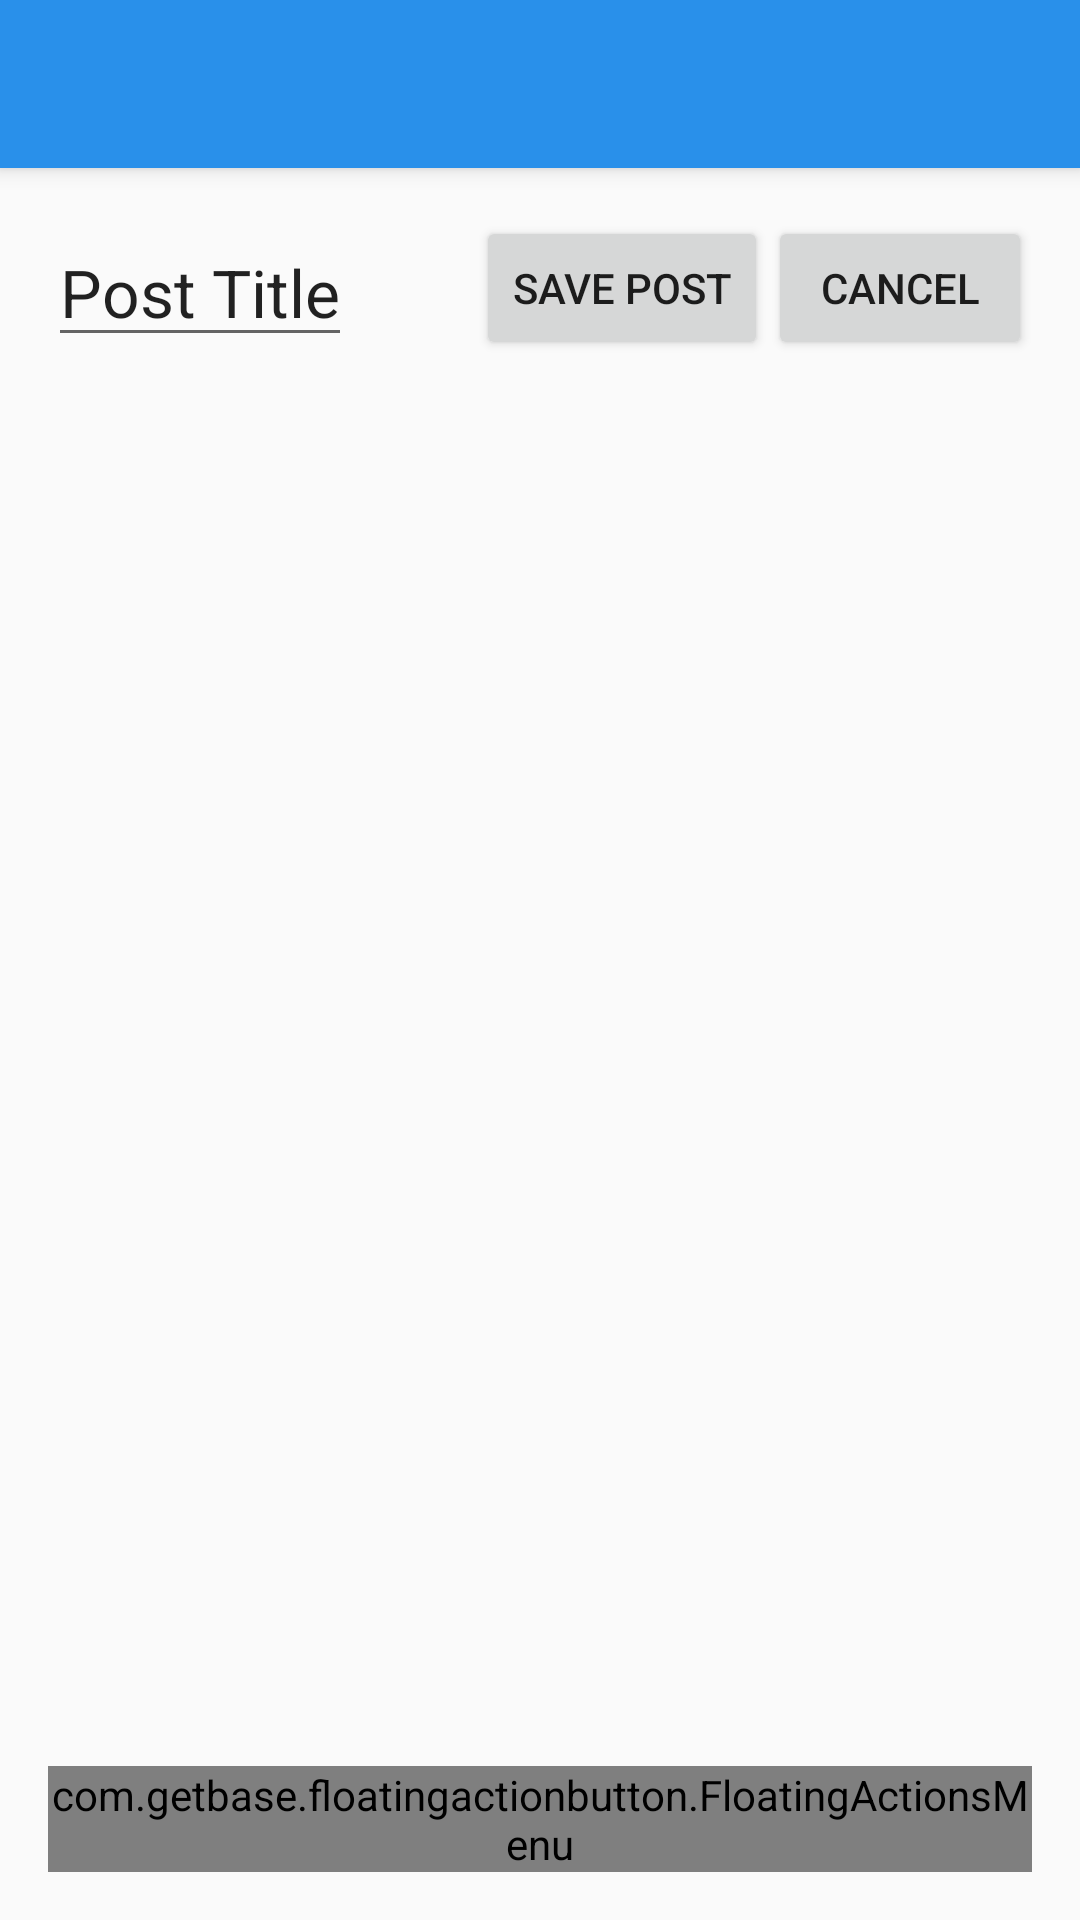

The Android layout XML behind this screen, and the referenced resources:
<!-- AndroidManifest.xml: activity theme AppTheme.NoActionBar -->
<!-- res/layout/activity_edit_post.xml -->
<?xml version="1.0" encoding="utf-8"?>
<android.support.design.widget.CoordinatorLayout
    xmlns:android="http://schemas.android.com/apk/res/android"
    xmlns:app="http://schemas.android.com/apk/res-auto"
    xmlns:tools="http://schemas.android.com/tools"
    xmlns:fab="http://schemas.android.com/apk/res-auto"
    android:layout_width="match_parent"
    android:layout_height="match_parent"
    android:fitsSystemWindows="true"
    tools:context=".activity.EditPostActivity">

    <android.support.design.widget.AppBarLayout
        android:layout_width="match_parent"
        android:layout_height="wrap_content"
        android:theme="@style/AppTheme.AppBarOverlay">

        <android.support.v7.widget.Toolbar
            android:id="@+id/toolbar"
            android:layout_width="match_parent"
            android:layout_height="?attr/actionBarSize"
            android:background="?attr/colorPrimary"
            app:popupTheme="@style/AppTheme.PopupOverlay"/>

    </android.support.design.widget.AppBarLayout>

    <include layout="@layout/content_edit_post"/>

    <com.getbase.floatingactionbutton.FloatingActionsMenu
        android:id="@+id/add_element_fab"
        android:layout_width="wrap_content"
        android:layout_height="wrap_content"
        android:layout_gravity="bottom|end"
        android:layout_margin="@dimen/fab_margin"
        app:fab_addButtonColorNormal="@color/colorAccent"
        app:fab_addButtonColorPressed="@color/colorAccentDark"
        fab:fab_labelsPosition="left"
        fab:fab_labelStyle="@style/menu_labels_style">

        <com.getbase.floatingactionbutton.FloatingActionButton
            android:id="@+id/add_paragraph"
            android:layout_width="wrap_content"
            android:layout_height="wrap_content"
            app:fab_colorNormal="@color/colorAccent"
            app:fab_colorPressed="@color/colorAccentDark"
            fab:fab_size="mini"
            app:fab_title="@string/add_text_label"/>

        <com.getbase.floatingactionbutton.FloatingActionButton
            android:id="@+id/add_image"
            android:layout_width="wrap_content"
            android:layout_height="wrap_content"
            app:fab_colorNormal="@color/colorAccent"
            app:fab_colorPressed="@color/colorAccentDark"
            fab:fab_size="mini"
            fab:fab_title="@string/add_image_label"/>

        <com.getbase.floatingactionbutton.FloatingActionButton
            android:id="@+id/add_video"
            android:layout_width="wrap_content"
            android:layout_height="wrap_content"
            app:fab_colorNormal="@color/colorAccent"
            app:fab_colorPressed="@color/colorAccentDark"
            fab:fab_size="mini"
            fab:fab_title="@string/add_video_label"/>

    </com.getbase.floatingactionbutton.FloatingActionsMenu>

</android.support.design.widget.CoordinatorLayout>
<!-- res/layout/content_edit_post.xml (included above) -->
<?xml version="1.0" encoding="utf-8"?>
<RelativeLayout
    xmlns:android="http://schemas.android.com/apk/res/android"
    xmlns:app="http://schemas.android.com/apk/res-auto"
    xmlns:tools="http://schemas.android.com/tools"
    android:layout_width="match_parent"
    android:layout_height="match_parent"
    android:paddingBottom="@dimen/activity_vertical_margin"
    android:paddingLeft="@dimen/activity_horizontal_margin"
    android:paddingRight="@dimen/activity_horizontal_margin"
    android:paddingTop="@dimen/activity_vertical_margin"
    app:layout_behavior="@string/appbar_scrolling_view_behavior"
    tools:context=".activity.EditPostActivity"
    tools:showIn="@layout/activity_edit_post"
    android:descendantFocusability="beforeDescendants"
    android:focusableInTouchMode="true">

    <LinearLayout
        android:orientation="vertical"
        android:layout_width="match_parent"
        android:layout_height="match_parent">

        <RelativeLayout
            android:layout_width="match_parent"
            android:layout_height="wrap_content">

            <EditText
                android:inputType="text"
                android:layout_centerVertical="true"
                android:layout_width="wrap_content"
                android:layout_height="wrap_content"
                android:textAppearance="?android:attr/textAppearanceLarge"
                android:text="@string/postTitle"
                android:singleLine="true"
                android:id="@+id/titleEditText"/>

            <Button android:layout_centerVertical="true"
                    android:text="@string/savePost"
                    android:layout_width="wrap_content"
                    android:layout_height="wrap_content"
                    android:id="@+id/savePostButton"
                    android:layout_toLeftOf="@+id/cancelButton"
                    android:layout_toStartOf="@+id/cancelButton"/>

            <Button android:layout_centerVertical="true"
                    android:layout_alignParentRight="true"
                    android:layout_alignParentEnd="true"
                    android:text="@string/cancel"
                    android:layout_width="wrap_content"
                    android:layout_height="wrap_content"
                    android:id="@+id/cancelButton"/>
        </RelativeLayout>

        <ListView
            android:layout_width="match_parent"
            android:layout_height="match_parent"
            android:id="@+id/elementListView"/>
    </LinearLayout>
</RelativeLayout>
<!-- resources referenced by this layout -->
<resources>
  <color name="colorAccent">#FF8F17</color>
  <color name="colorAccentDark">#DB7B15</color>
  <dimen name="activity_horizontal_margin">16dp</dimen>
  <dimen name="activity_vertical_margin">16dp</dimen>
  <dimen name="fab_margin">16dp</dimen>
  <string name="add_image_label">Image</string>
  <string name="add_text_label">Text</string>
  <string name="add_video_label">Video</string>
  <string name="cancel">Cancel</string>
  <string name="postTitle">Post Title</string>
  <string name="savePost">Save Post</string>
  <style name="AppTheme.AppBarOverlay" parent="ThemeOverlay.AppCompat.Dark.ActionBar" />
  <style name="AppTheme.PopupOverlay" parent="ThemeOverlay.AppCompat.Light" />
  <style name="menu_labels_style">
          <item name="android:background">@drawable/fab_label_background</item>
          <item name="android:textColor">@color/white</item>
      </style>
  <style name="AppTheme.NoActionBar">
          <item name="windowActionBar">false</item>
          <item name="windowNoTitle">true</item>
      </style>
  <color name="white">#fafafa</color>
</resources>
